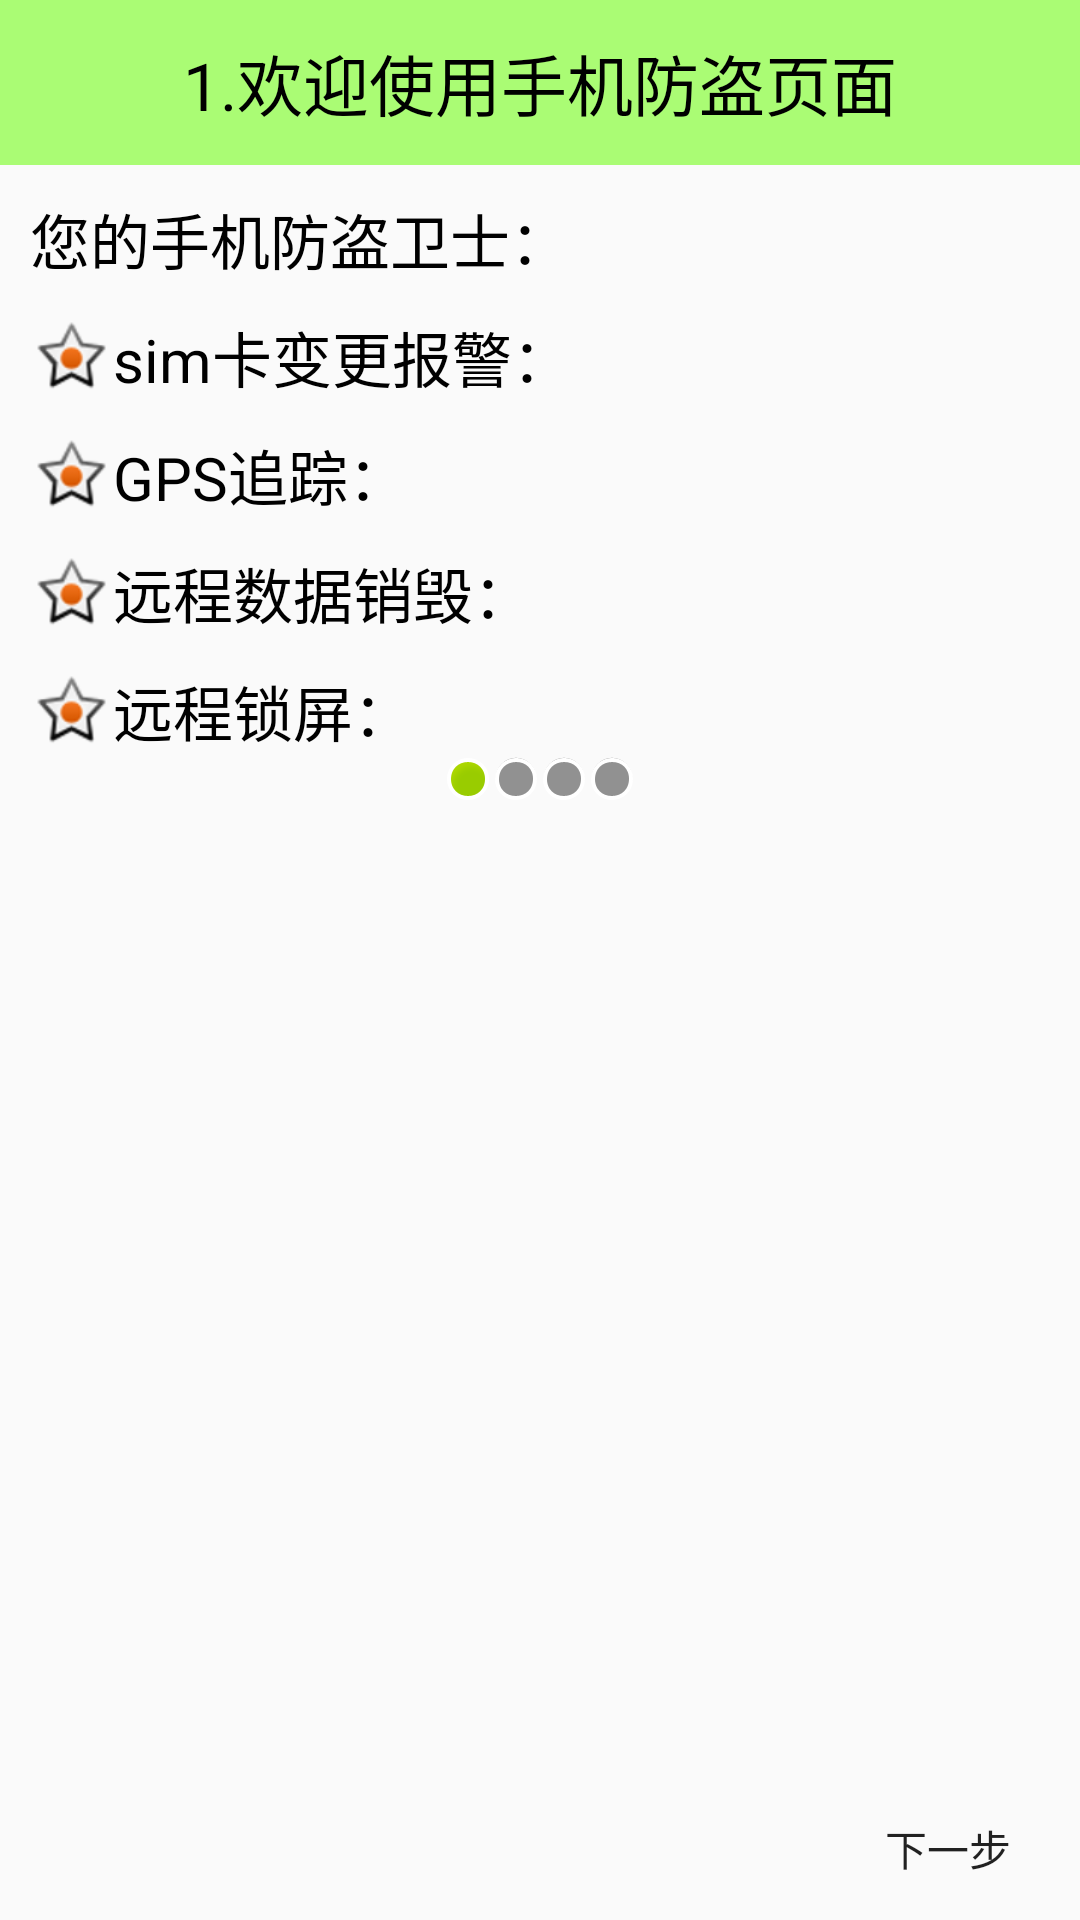

Android layout source for this screen:
<!-- AndroidManifest.xml: application theme AppTheme -->
<!-- res/layout/activity_setup1.xml -->
<LinearLayout xmlns:android="http://schemas.android.com/apk/res/android"
              xmlns:tools="http://schemas.android.com/tools"
              android:layout_width="match_parent"
              android:layout_height="match_parent"
              android:orientation="vertical"
              tools:context="mobilesafe.itheima.com.mobilesafe.Setup1Activity">

    <TextView
        style="@style/page_title_style"
        android:text="1.欢迎使用手机防盗页面"/>


    <TextView
        style="@style/setup_content_style"
        android:gravity="center_vertical"
        android:text="您的手机防盗卫士："
        />

    <TextView
        style="@style/setup_content_style"
        android:drawableLeft="@android:drawable/star_on"
        android:text="sim卡变更报警："
        />

    <TextView
        style="@style/setup_content_style"
        android:drawableLeft="@android:drawable/star_on"
        android:text="GPS追踪："
        />

    <TextView
        style="@style/setup_content_style"
        android:drawableLeft="@android:drawable/star_on"
        android:text="远程数据销毁："
        />

    <TextView
        style="@style/setup_content_style"
        android:drawableLeft="@android:drawable/star_on"
        android:text="远程锁屏："
        />


    <LinearLayout
        android:layout_width="wrap_content"
        android:layout_height="wrap_content"
        android:layout_gravity="center_horizontal"
        android:orientation="horizontal"
        >


        <ImageView
            android:layout_width="wrap_content"
            android:layout_height="wrap_content"
            android:src="@android:drawable/presence_online"
            />

        <ImageView
            android:layout_width="wrap_content"
            android:layout_height="wrap_content"
            android:src="@android:drawable/presence_invisible"
            />

        <ImageView
            android:layout_width="wrap_content"
            android:layout_height="wrap_content"
            android:src="@android:drawable/presence_invisible"
            />

        <ImageView
            android:layout_width="wrap_content"
            android:layout_height="wrap_content"
            android:src="@android:drawable/presence_invisible"
            />
    </LinearLayout>

    <RelativeLayout
        android:layout_width="match_parent"
        android:layout_height="match_parent"
        >

        <ImageView
            android:layout_width="wrap_content"
            android:layout_height="wrap_content"
            android:layout_centerInParent="true"
            android:src="@drawable/setup1"
            />

        <Button
            style="@style/button_next_style"
            />
    </RelativeLayout>
</LinearLayout>
<!-- resources referenced by this layout -->
<resources>
  <style name="button_next_style">
          <item name="android:onClick">next</item>
          <item name="android:layout_width">wrap_content</item>
          <item name="android:layout_height">wrap_content</item>
          <item name="android:layout_alignParentBottom">true</item>
          <item name="android:layout_alignParentRight">true</item>
          <item name="android:background">@drawable/button</item>
          <item name="android:text">下一步</item>
      </style>
  <style name="page_title_style">
          <item name="android:layout_width">match_parent</item>
          <item name="android:layout_height">55dip</item>
          <item name="android:background">#8866ff00</item>
          <item name="android:gravity">center</item>
          <item name="android:textColor">#000</item>
          <item name="android:textSize">22dp</item>
      </style>
  <style name="setup_content_style">
          <item name="android:layout_width">wrap_content</item>
          <item name="android:layout_height">wrap_content</item>
          <item name="android:layout_marginLeft">10dip</item>
          <item name="android:layout_marginTop">10dip</item>
          <item name="android:textColor">#000</item>
          <item name="android:textSize">20sp</item>
          <item name="android:gravity">center_vertical</item>
      </style>
  <style name="AppTheme" parent="Theme.AppCompat.Light.DarkActionBar">
          <item name="windowNoTitle">true</item>
      </style>
  <!-- drawable button (drawable) -->
  <?xml version="1.0" encoding="utf-8"?>
  <selector xmlns:android="http://schemas.android.com/apk/res/android">
  
      
      <item android:drawable="@drawable/button_pressed"
            android:state_pressed="true"/>
  
      
      <item android:drawable="@drawable/button_pressed"
            android:state_focused="true"/>
  
      
      <item android:drawable="@drawable/button_normal"/>
  
  </selector>
</resources>
